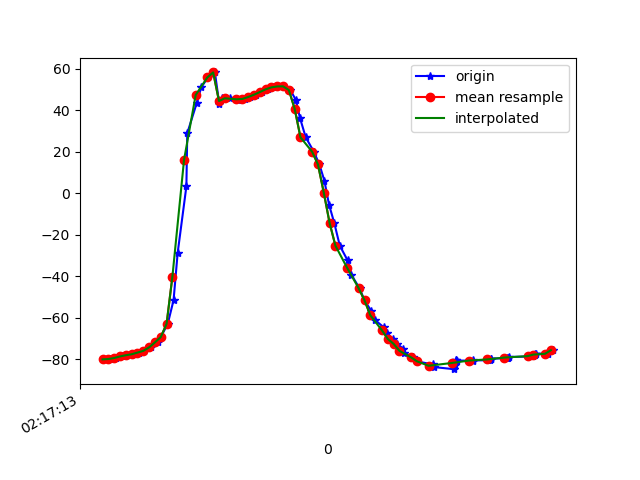

The file beside this chart, header and first rows:
1617761833439, 457470079686657, -80.09409, 16.797426, -11.534045
1617761833445, 457470098917427, -79.92, 16.64, -11.16
1617761833465, 457470118148197, -79.43, 16.2, -11.61
1617761833487, 457470137378967, -78.67, 15.89, -12.4
1617761833505, 457470156609737, -78.1, 16.5, -12.99
1617761833525, 457470175840507, -77.62, 17.88, -12.75
1617761833545, 457470195071277, -76.81, 19.81, -14
1617761833562, 457470214302047, -75.99, 22.83, -14.42
1617761833587, 457470233532817, -74.3, 27.19, -16.83
1617761833609, 457470252763587, -71.9, 33.67, -19.14
1617761833620, 457470271994357, -69.34, 42.6, -22.17
1617761833644, 457470291225127, -62.98, 52.11, -29.76
1617761833664, 457470310455897, -51.52, 61.29, -41.41
1617761833678, 457470329686667, -28.84, 69.06, -65.49
1617761833708, 457470348917437, 3.254, 70.37, -97.97
1617761833711, 457470368148207, 28.87, 66.8, -123.7
1617761833744, 457470387378977, 43.63, 60.67, -139.8
1617761833759, 457470406609747, 50.98, 55.45, -147.3
1617761833782, 457470425840517, 55.78, 51.85, -152.4
1617761833806, 457470445071287, 58.17, 49.63, -154.7
1617761833821, 457470464302057, 42.99, 45.55, -154.2
1617761833829, 457470483532827, 45.82, 48.45, -156.9
1617761833859, 457470502763597, 45.72, 49.04, -156.6
1617761833882, 457470521994367, 45.36, 49.64, -156.1
1617761833885, 457470541225137, 45.09, 49.93, -155.5
1617761833910, 457470560455907, 45.39, 49.93, -154.8
1617761833927, 457470579686677, 46.32, 50.23, -153.8
1617761833947, 457470598917447, 47.42, 51.14, -152.1
1617761833969, 457470618148217, 48.7, 52.6, -149.9
1617761833987, 457470637378987, 50.02, 54.25, -147.3
1617761834005, 457470656609757, 50.97, 56, -144.3
1617761834021, 457470675840527, 51.42, 57.59, -141.2
1617761834041, 457470695071297, 51.47, 59.27, -137.4
1617761834065, 457470714302067, 49.7, 61.53, -131.5
1617761834084, 457470733532837, 44.96, 64.79, -122.7
1617761834098, 457470752763607, 36.34, 68.06, -110.1
1617761834118, 457470771994377, 26.9, 69.76, -97.14
1617761834146, 457470791225147, 19.96, 70.2, -87.1
1617761834165, 457470810455917, 13.83, 70.32, -78.57
1617761834182, 457470829686687, 6.038, 70.07, -69.02
1617761834198, 457470849042525, -5.485, 61.82, -67.79
1617761834216, 457470868273295, -14.36, 65.18, -56.31
1617761834235, 457470887504065, -25.31, 66.19, -43.04
1617761834262, 457470906734835, -32.43, 63.96, -36.23
1617761834275, 457470925965605, -39.39, 61.03, -29.87
1617761834303, 457470945196375, -45.86, 57.38, -24.18
1617761834320, 457470964427145, -51.67, 52.93, -19.32
1617761834343, 457470983657915, -56.72, 47.69, -15.32
1617761834355, 457471002888685, -61, 41.79, -12.06
1617761834386, 457471022119455, -64.62, 35.57, -9.424
1617761834396, 457471041350225, -67.62, 29.4, -7.195
1617761834418, 457471060580995, -70.24, 23.78, -5.416
1617761834432, 457471079811765, -72.64, 19.1, -3.97
1617761834453, 457471099042535, -74.9, 15.67, -2.8
1617761834456, 457471118273305, -77.05, 13.72, -1.963
1617761834488, 457471137504075, -79.12, 12.97, -1.536
1617761834500, 457471156734845, -81.01, 12.83, -1.306
1617761834554, 457471175965615, -82.55, 12.86, -1.119
1617761834557, 457471195196385, -83.77, 13.05, -1.038
1617761834627, 457471214427155, -84.8, 13.46, -1.114
1617761834630, 457471233657925, -82.7, 16.66, 2.662
... 21 more rows
